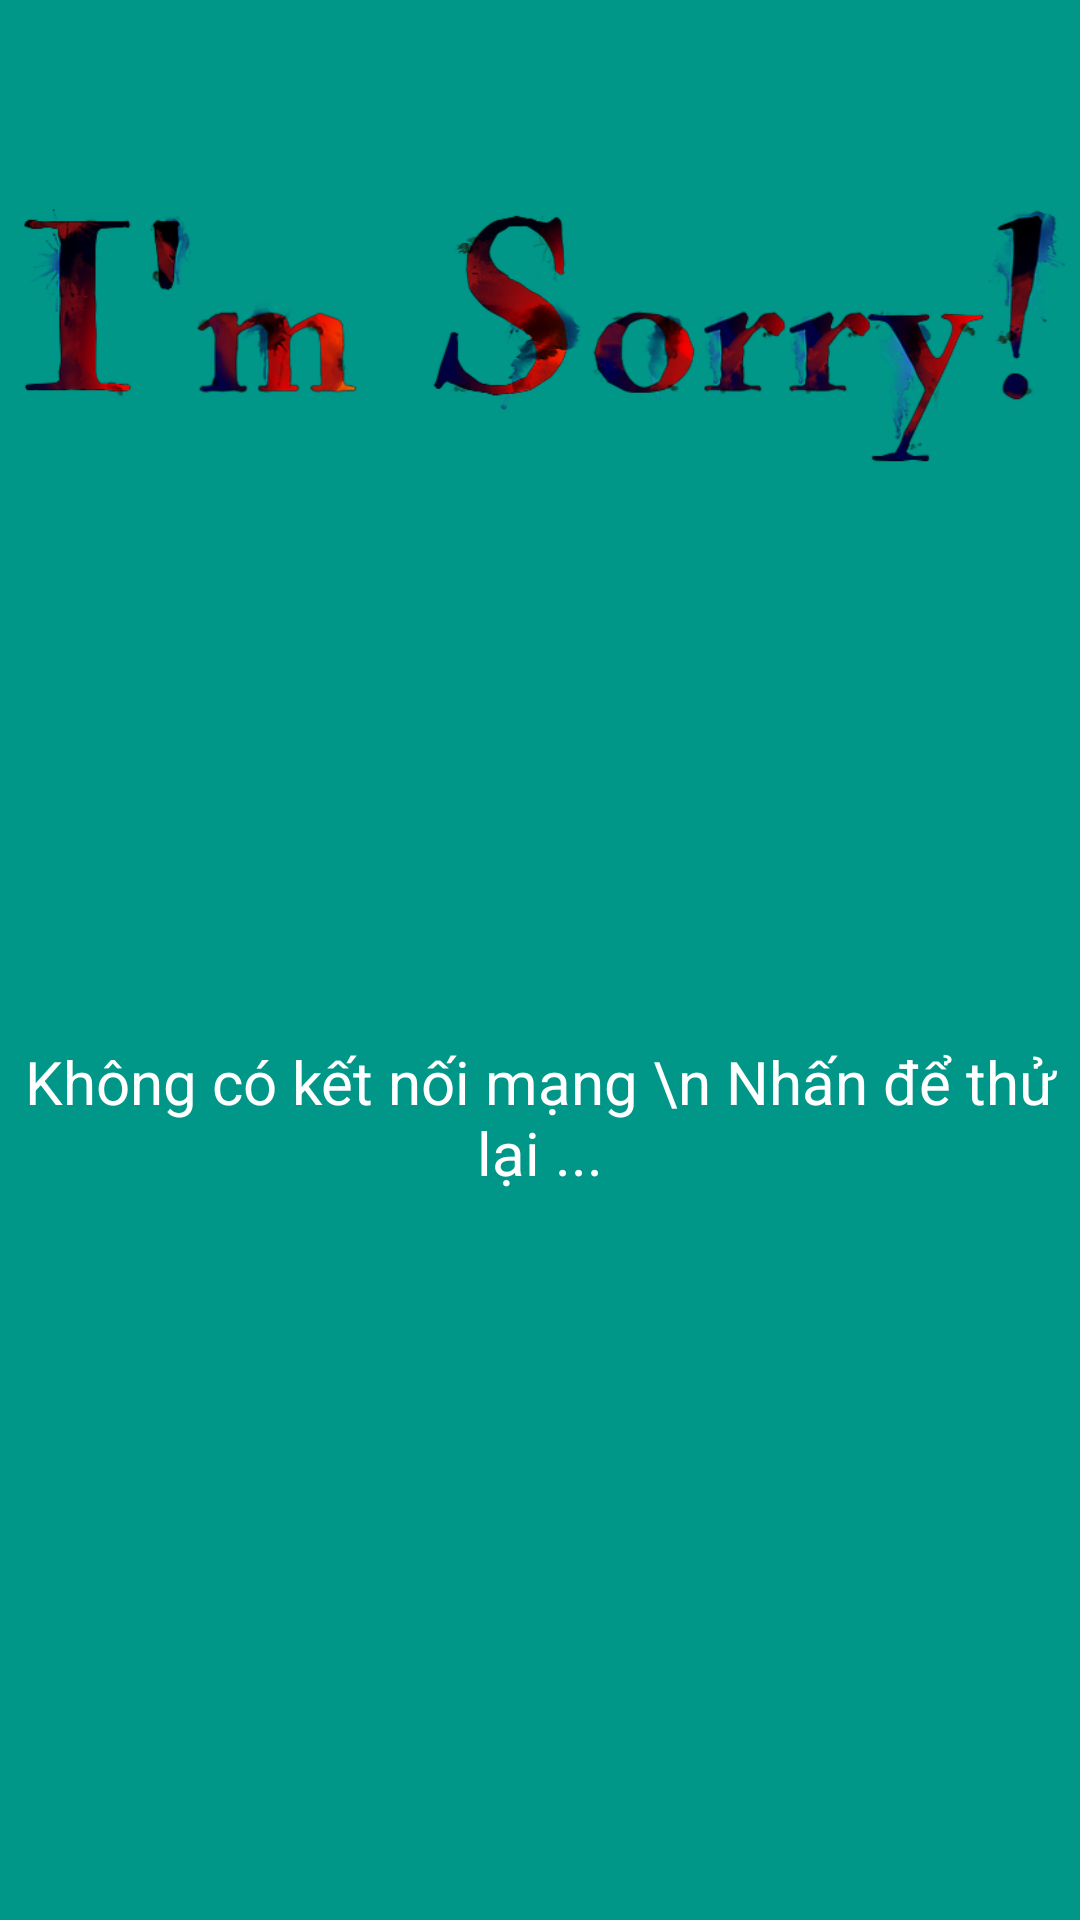

Produce the Android XML layout that renders to this screen, including the resource entries it uses.
<!-- AndroidManifest.xml: application theme AppTheme -->
<!-- res/layout/screen_network_disconect.xml -->
<?xml version="1.0" encoding="utf-8"?>
<LinearLayout xmlns:android="http://schemas.android.com/apk/res/android"
    android:layout_width="match_parent"
    android:layout_height="match_parent"
    android:orientation="vertical"
    android:background="@color/colorPrimary"
    android:id="@+id/layout_network_false">


    <ImageView
        android:layout_width="wrap_content"
        android:layout_height="wrap_content"
        android:src="@drawable/im_sorry"/>
    <ImageView
        android:layout_width="100dp"
        android:layout_height="100dp"
        android:layout_gravity="center"
        android:src="@drawable/sorry_icon"/>

    <TextView
        android:layout_width="match_parent"
        android:layout_height="wrap_content"
        android:textColor="@color/white"
        android:textSize="20sp"
        android:text="Không có kết nối mạng \n Nhấn để thử lại ..."
        android:gravity="center"
        android:layout_marginTop="20dp"/>

</LinearLayout>
<!-- resources referenced by this layout -->
<resources>
  <color name="colorPrimary">#009688</color>
  <color name="white">#FFFFFF</color>
  <!-- drawable im_sorry: png bitmap (drawable, 108824 bytes) -->
  <style name="AppTheme" parent="Theme.AppCompat.Light.DarkActionBar">
          
          <item name="colorPrimary">@color/colorPrimary</item>
          <item name="colorPrimaryDark">@color/colorPrimaryDark</item>
          <item name="colorAccent">@color/colorAccent</item>
      </style>
  <color name="colorPrimaryDark">#02867a</color>
  <color name="colorAccent">#FF4081</color>
</resources>
